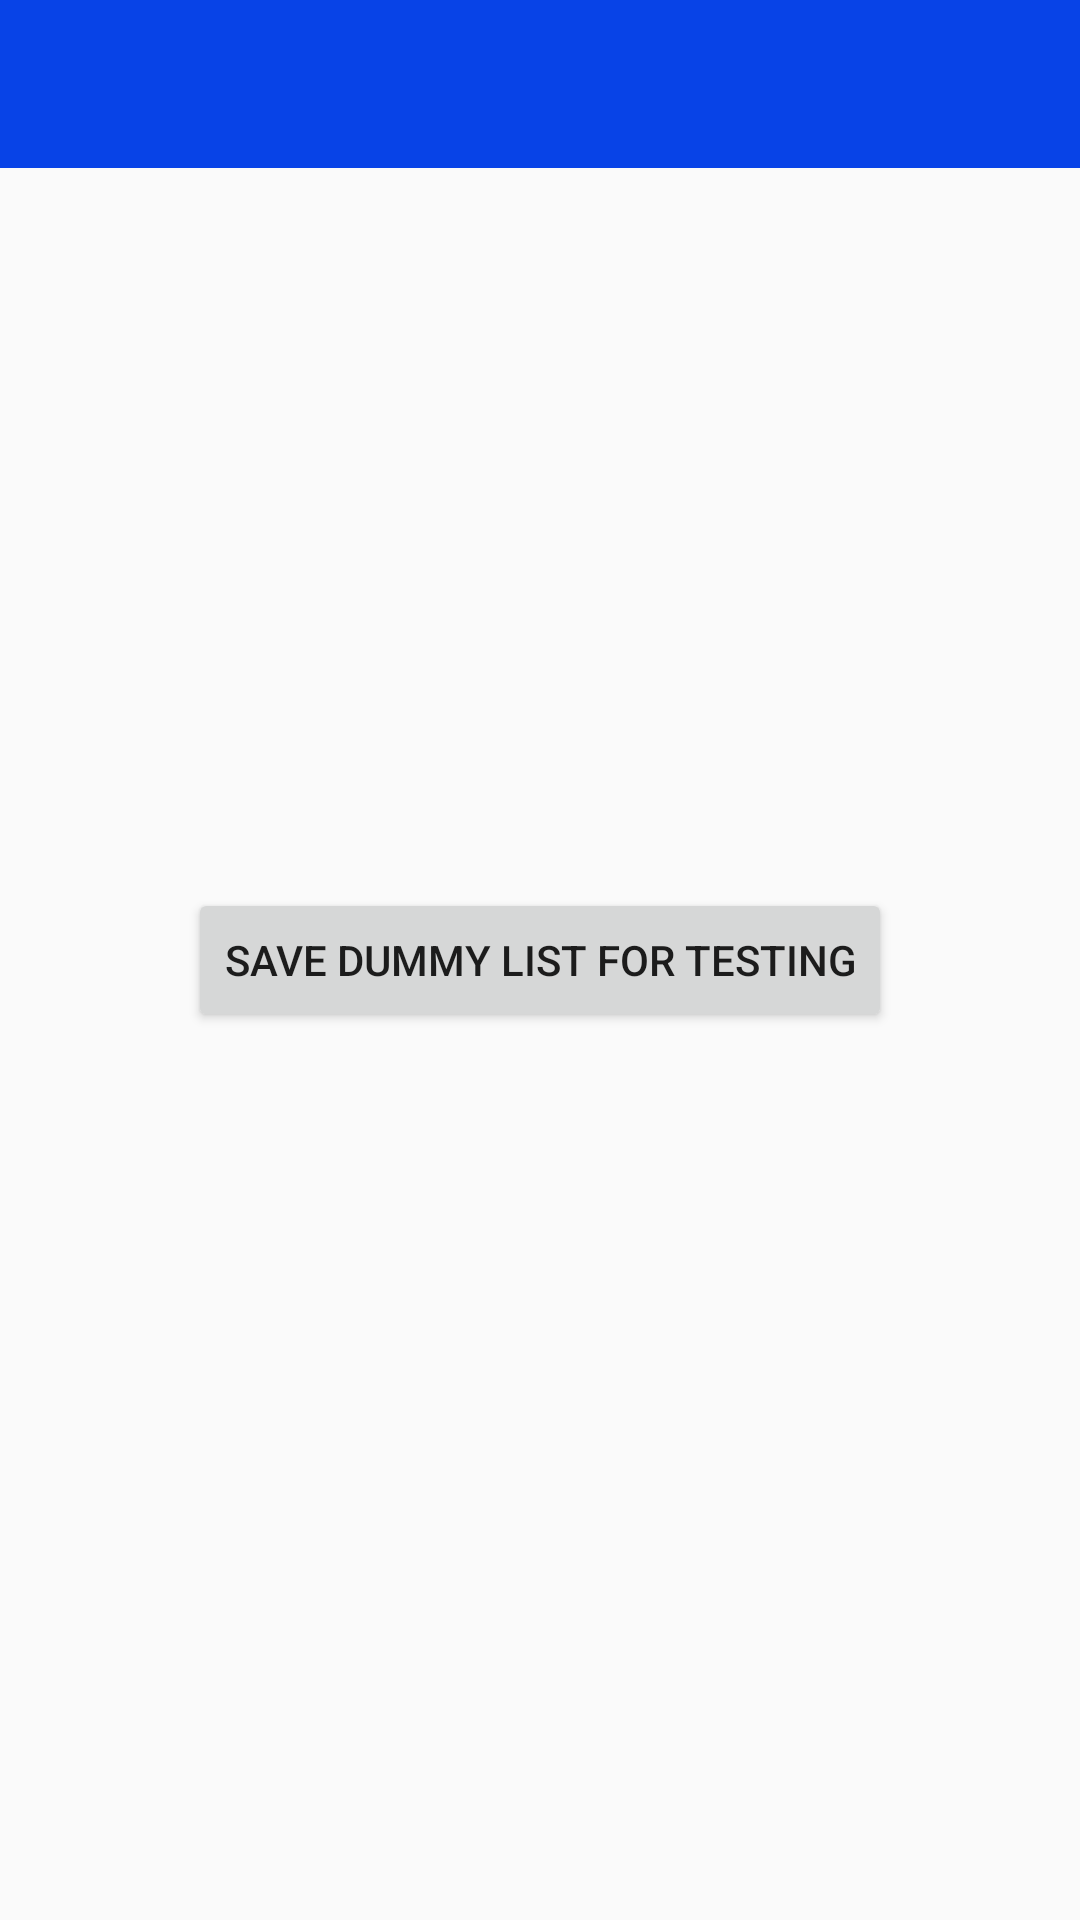

Write the Android layout XML for this screen, with the resource values it uses.
<!-- AndroidManifest.xml: application theme AppTheme -->
<!-- res/layout/activity_main.xml -->
<?xml version="1.0" encoding="utf-8"?>
<RelativeLayout xmlns:android="http://schemas.android.com/apk/res/android"
    android:layout_width="match_parent"
    android:layout_height="match_parent"
    android:orientation="vertical">

    <android.support.v7.widget.Toolbar android:id="@+id/toolbar" style="@style/ToolBar" />

    <Button
        android:id="@+id/demo"
        android:layout_centerInParent="true"
        android:text="save dummy list for testing"
        android:layout_width="wrap_content"
        android:layout_height="wrap_content" />

</RelativeLayout>
<!-- resources referenced by this layout -->
<resources>
  <style name="ToolBar">
          <item name="android:background">@color/splash_intro</item>
          <item name="android:layout_width">match_parent</item>
          <item name="android:layout_height">?attr/actionBarSize</item>
      </style>
  <style name="AppTheme" parent="Theme.AppCompat.Light.NoActionBar">
          
          <item name="colorPrimary">@color/colorPrimary</item>
          <item name="colorPrimaryDark">@color/colorPrimaryDark</item>
          <item name="colorAccent">@color/colorAccent</item>
      </style>
  <color name="splash_intro">#0843e7</color>
  <color name="colorPrimary">#3F51B5</color>
  <color name="colorPrimaryDark">#303F9F</color>
  <color name="colorAccent">#FF4081</color>
</resources>
